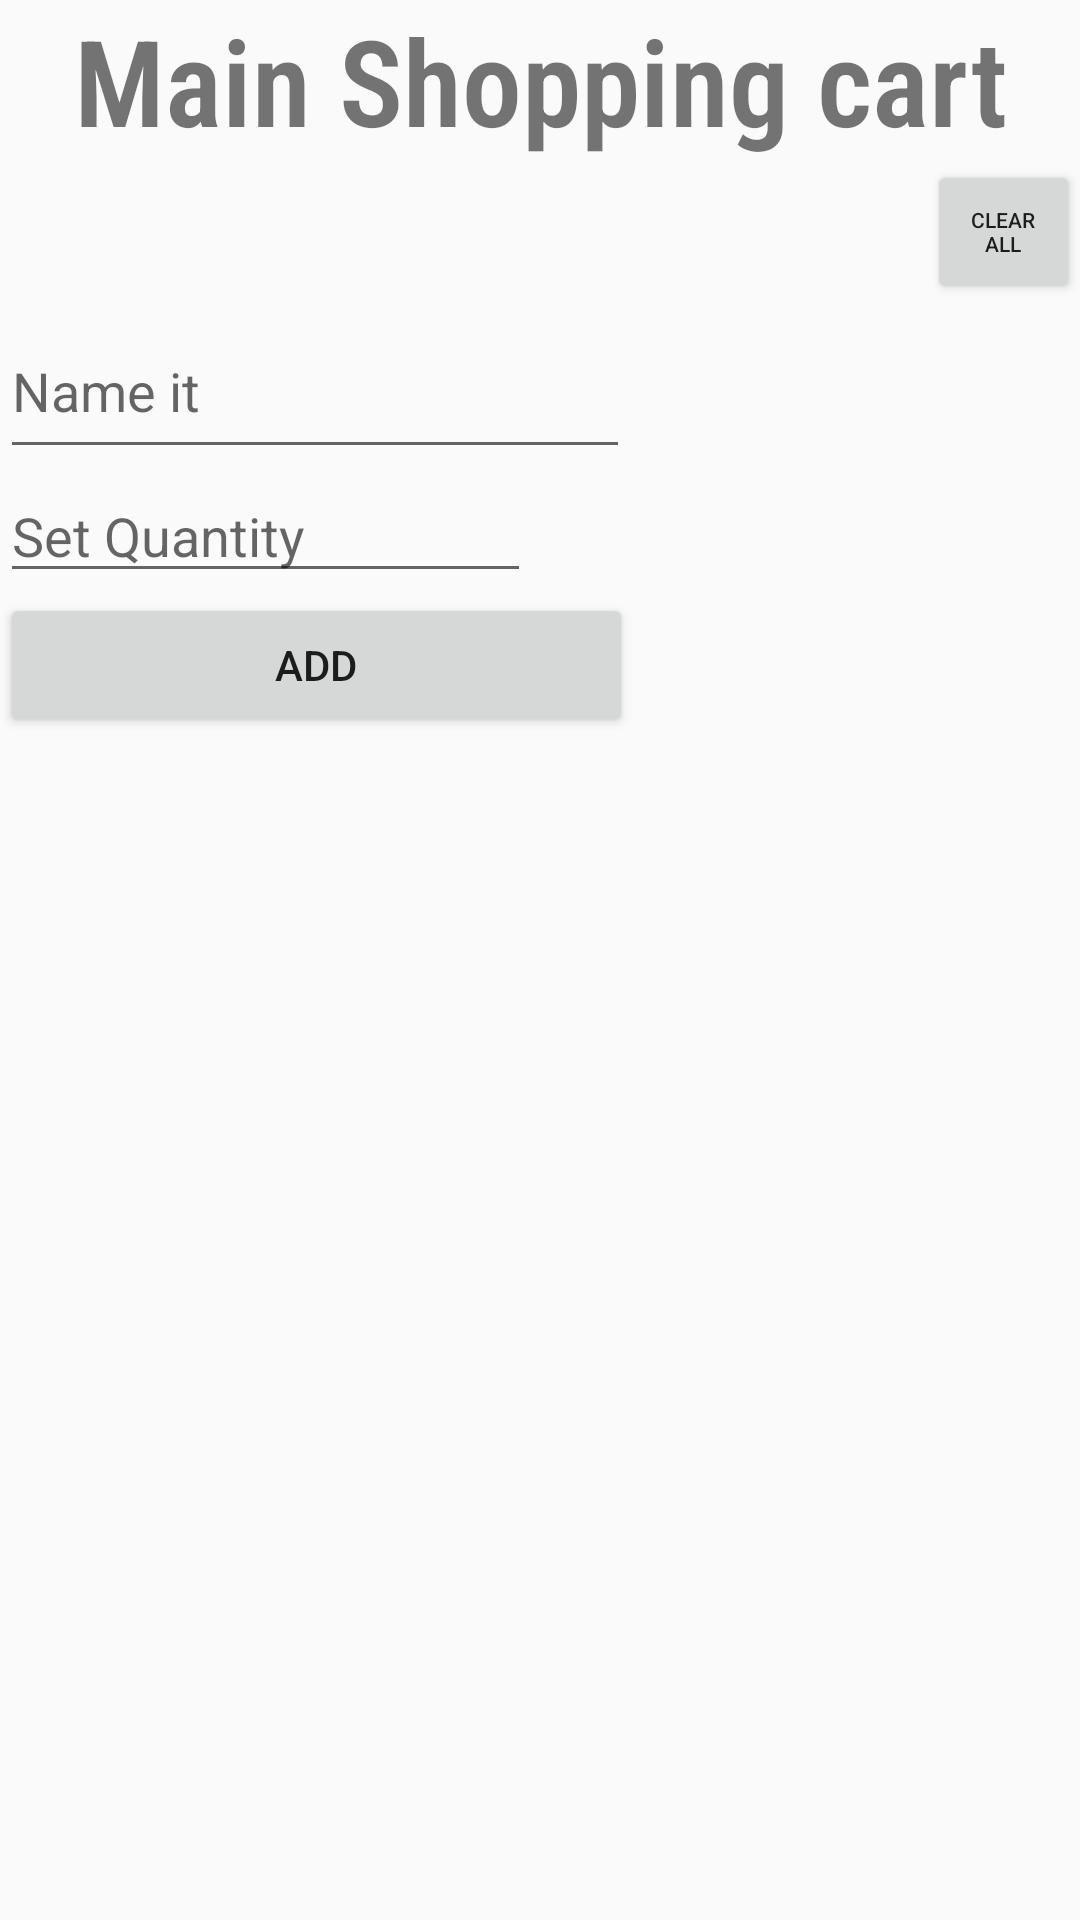

Produce the Android XML layout that renders to this screen, including the resource entries it uses.
<!-- AndroidManifest.xml: application theme AppTheme -->
<!-- res/layout/activity_applic.xml -->
<?xml version="1.0" encoding="utf-8"?>
<ScrollView xmlns:android="http://schemas.android.com/apk/res/android"
    xmlns:tools="http://schemas.android.com/tools"
    android:layout_width="fill_parent"
    android:layout_height="fill_parent" >
    <LinearLayout
        android:id="@+id/linear_main"
        android:layout_width="match_parent"
        android:layout_height="match_parent"
        android:orientation="vertical">

        <TextView
            android:id="@+id/TitleTv"
            android:layout_width="match_parent"
            android:layout_height="match_parent"
            android:fontFamily="sans-serif-condensed-light"
            android:gravity="center"
            android:text="Main Shopping cart"
            android:textSize="40dp"
            android:textStyle="bold" />


        <Button
            android:id="@+id/Uncheck_all"
            android:layout_width="51dp"
            android:layout_height="wrap_content"
            android:layout_gravity="right"
            android:text="Clear all"
            android:textSize="7dp" />




            <EditText
                android:id="@+id/addeditText"
                android:layout_width="wrap_content"
                android:layout_height="55dp"
                android:ems="10"
                android:hint="Name it"
                android:inputType="textPersonName" />


        <EditText
            android:id="@+id/Quantity"
            android:layout_width="177dp"
            android:layout_height="wrap_content"
            android:ems="10"
            android:hint="Set Quantity"
            android:inputType="textPersonName"
            android:maxLength="5" />


        <Button
            android:id="@+id/AddBtn"
            android:layout_width="211dp"
            android:layout_height="wrap_content"
            android:text="Add" />

    </LinearLayout>
</ScrollView>
<!-- resources referenced by this layout -->
<resources>
  <style name="AppTheme" parent="Theme.AppCompat.Light.DarkActionBar">
          
          <item name="colorPrimary">@color/colorPrimary</item>
          <item name="colorPrimaryDark">@color/colorPrimaryDark</item>
          <item name="colorAccent">@color/colorAccent</item>
      </style>
  <color name="colorPrimary">#A5A5A5</color>
  <color name="colorPrimaryDark">#5A5959</color>
  <color name="colorAccent">#FAFAFA</color>
</resources>
